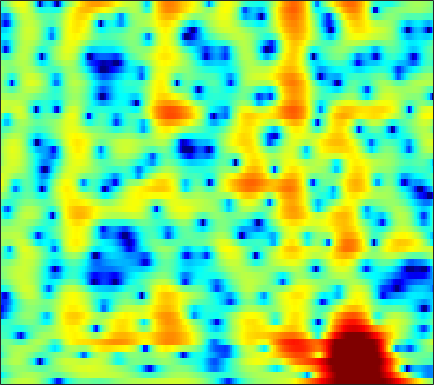

Values plotted in this chart, from the file beside it:
-1.972, -1.344, -0.56079, 0.1655, 0.66723, 1.2626, 1.764, 2.0788, 2.4149, 2.6554, 2.8007, 2.8457, 2.8181, 2.6935, 2.5231, 2.1892, 1.7324, 1.2954, 0.56995, -0.3412, -1.4926, -2.5422, -4.2542, -6.4549
-6.022, -4.855, -3.479, -2.304, -1.544, -0.6821, 0.02874, 0.4732, 0.9528, 1.315, 1.568, 1.69, 1.773, 1.769, 1.714, 1.577, 1.369, 1.17, 0.855, 0.4911, 0.09223, -0.2184, -0.6221, -0.981
-2.147, -1.701, -1.119, -0.5815, -0.2127, 0.2031, 0.5192, 0.6849, 0.8117, 0.8162, 0.7031, 0.5467, 0.2518, -0.1171, -0.4243, -0.8388, -1.208, -1.42, -1.575, -1.568, -1.403, -1.189, -0.8275, -0.4135
-1.084, -0.4473, 0.3317, 0.9981, 1.416, 1.853, 2.102, 2.176, 2.117, 1.852, 1.352, 0.8068, -0.1883, -1.568, -2.942, -5.445, -9.254, -14.01, -26.47, -13.76, -8.161, -5.594, -3.173, -1.434
-3.695, -2.434, -1.075, -0.02147, 0.6167, 1.271, 1.716, 1.922, 2.045, 1.996, 1.77, 1.488, 0.9706, 0.2938, -0.2903, -1.121, -1.9, -2.369, -2.733, -2.771, -2.527, -2.224, -1.736, -1.217
-1.981, -1.238, -0.375, 0.3096, 0.7244, 1.157, 1.47, 1.634, 1.778, 1.876, 1.91, 1.898, 1.841, 1.726, 1.592, 1.347, 1.028, 0.7236, 0.2127, -0.4459, -1.301, -2.108, -3.432, -4.996
-0.8641, -0.5638, -0.3442, -0.3648, -0.5325, -0.9479, -1.532, -1.994, -2.461, -2.527, -2.108, -1.529, -0.603, 0.2963, 0.8817, 1.487, 1.857, 1.972, 1.91, 1.605, 1.038, 0.4249, -0.6426, -1.91
-2.709, -2.628, -2.775, -3.261, -3.885, -5.161, -7.12, -9.266, -13.59, -17.87, -13.29, -9.596, -6.154, -3.789, -2.482, -1.17, -0.2316, 0.2884, 0.7962, 1.14, 1.369, 1.5, 1.655, 1.837
-3.169, -3.165, -3.222, -3.357, -3.51, -3.784, -4.093, -4.306, -4.487, -4.424, -4.106, -3.708, -3.055, -2.396, -1.959, -1.477, -1.117, -0.9068, -0.6744, -0.4691, -0.2275, 0.006531, 0.4333, 0.989
-4.247, -4.153, -3.862, -3.432, -3.061, -2.56, -2.07, -1.725, -1.302, -0.9244, -0.6162, -0.4188, -0.2463, -0.2185, -0.3061, -0.6081, -1.153, -1.744, -2.804, -4.11, -5.323, -5.675, -4.836, -2.938
-13.45, -12.36, -9.924, -7.558, -6.037, -4.322, -2.912, -2.025, -1.04, -0.2674, 0.312, 0.6142, 0.8201, 0.8158, 0.667, 0.2415, -0.5075, -1.339, -2.858, -4.914, -7.347, -8.617, -7.44, -4.343
-16.56, -15.6, -13.23, -10.73, -9.028, -6.974, -5.184, -4.02, -2.679, -1.594, -0.7482, -0.2557, 0.1898, 0.4307, 0.4791, 0.3827, 0.1394, -0.1175, -0.4925, -0.8253, -1.009, -0.9757, -0.6585, -0.04573
-13.94, -14.41, -13.98, -12.26, -10.49, -8.059, -5.823, -4.357, -2.698, -1.368, -0.3439, 0.23, 0.7754, 1.078, 1.149, 1.067, 0.8367, 0.601, 0.237, -0.13, -0.3903, -0.4554, -0.3221, 0.0628
-13.66, -16.52, -18.06, -13.26, -9.769, -6.182, -3.499, -1.901, -0.2075, 1.076, 2, 2.47, 2.833, 2.896, 2.758, 2.327, 1.603, 0.8603, -0.4126, -1.963, -3.66, -4.751, -5.269, -4.308
-4.864, -4.59, -3.985, -3.059, -2.204, -0.9648, 0.2508, 1.078, 2.029, 2.759, 3.258, 3.472, 3.527, 3.301, 2.958, 2.238, 1.155, 0.08027, -1.757, -4.208, -7.61, -10.81, -13.26, -10.03
-1.798, -1.309, -0.6618, -0.00599, 0.4901, 1.139, 1.744, 2.152, 2.599, 2.918, 3.078, 3.083, 2.931, 2.582, 2.174, 1.439, 0.5037, -0.3284, -1.585, -2.937, -4.22, -5.037, -5.795, -6.036
-0.3098, 0.1211, 0.6675, 1.187, 1.552, 2.002, 2.398, 2.651, 2.909, 3.066, 3.095, 3.025, 2.791, 2.401, 1.983, 1.274, 0.3977, -0.3774, -1.578, -2.932, -4.429, -5.661, -7.4, -9.104
0.06828, 0.4109, 0.846, 1.265, 1.571, 1.967, 2.338, 2.586, 2.86, 3.039, 3.114, 3.075, 2.893, 2.544, 2.179, 1.532, 0.6861, -0.07811, -1.281, -2.737, -4.517, -6.107, -8.77, -12.49
-0.7157, -0.5809, -0.4051, -0.1717, 0.09159, 0.5603, 1.14, 1.594, 2.165, 2.629, 2.936, 3.051, 3.045, 2.842, 2.573, 2.04, 1.322, 0.678, -0.3168, -1.483, -2.742, -3.727, -5.045, -6.21
-1.969, -2.589, -3.745, -4.793, -4.903, -3.709, -1.76, -0.3401, 1.231, 2.375, 3.11, 3.441, 3.607, 3.49, 3.235, 2.731, 2.068, 1.465, 0.5519, -0.4385, -1.526, -2.387, -3.454, -4.319
-0.9598, -2.073, -4.607, -8.633, -10.59, -6.586, -2.343, -0.1149, 1.92, 3.201, 3.912, 4.121, 4.046, 3.645, 3.155, 2.37, 1.488, 0.7926, -0.1298, -1.081, -2.259, -3.382, -5.376, -8.409
1.333, 1.22, 0.9857, 0.8229, 0.8852, 1.271, 1.91, 2.406, 2.942, 3.198, 3.096, 2.757, 1.902, 0.6067, -0.6634, -2.805, -5.077, -6.266, -6.574, -6.005, -5.422, -5.279, -5.671, -6.439
1.643, 1.797, 1.946, 2.082, 2.183, 2.319, 2.424, 2.457, 2.392, 2.123, 1.579, 0.9633, -0.2364, -2.012, -3.81, -7.147, -11.88, -15.52, -13.4, -9.546, -7.009, -5.747, -4.574, -3.633
0.825, 0.9462, 1.096, 1.253, 1.371, 1.524, 1.638, 1.683, 1.643, 1.468, 1.115, 0.7048, -0.03612, -1.006, -1.835, -2.962, -4.025, -4.559, -4.907, -4.8, -4.427, -4.112, -3.529, -2.881
-0.5587, -0.674, -0.7307, -0.6303, -0.4135, 0.01117, 0.5164, 0.8761, 1.28, 1.539, 1.623, 1.561, 1.334, 0.9575, 0.6064, 0.03112, -0.6034, -1.083, -1.757, -2.429, -3.137, -3.652, -4.201, -4.394
-3.131, -4.358, -5.931, -6.273, -5.339, -3.392, -1.514, -0.3359, 0.8969, 1.766, 2.332, 2.596, 2.743, 2.683, 2.498, 2.104, 1.567, 1.018, 0.125, -1.094, -2.747, -4.428, -7.911, -14.41
-4.816, -7.204, -11.69, -13.81, -10.48, -6.277, -3.427, -1.889, -0.3972, 0.6758, 1.416, 1.785, 2.065, 2.125, 2.041, 1.798, 1.377, 0.9659, 0.2855, -0.5463, -1.522, -2.375, -3.489, -4.244
-1.75, -2.492, -3.334, -3.753, -3.738, -3.355, -2.724, -2.202, -1.499, -0.8794, -0.3752, -0.1166, 0.07766, 0.09254, 0.01559, -0.25, -0.6275, -0.923, -1.327, -1.584, -1.739, -1.689, -1.427, -0.933
1.295, 0.643, -0.3015, -1.271, -1.973, -2.778, -3.264, -3.334, -3.003, -2.441, -1.851, -1.516, -1.298, -1.394, -1.678, -2.36, -3.251, -3.986, -4.844, -5.122, -4.613, -3.764, -2.382, -0.9206
3.729, 2.867, 1.381, -0.6325, -2.618, -6.173, -10.77, -11.97, -8.383, -5.114, -3.125, -2.249, -1.74, -1.879, -2.456, -3.737, -5.902, -8.361, -13.78, -25.95, -13.56, -8.684, -4.68, -1.792
4.439, 3.753, 2.531, 0.8852, -0.6514, -3.007, -5.164, -5.758, -4.793, -3.308, -2.175, -1.713, -1.575, -1.974, -2.56, -3.769, -5.347, -6.676, -8.274, -8.996, -8.28, -7.05, -4.973, -2.808
3.727, 3.564, 3.186, 2.655, 2.184, 1.529, 0.9591, 0.6335, 0.3293, 0.1192, -0.1139, -0.397, -0.9837, -1.864, -2.684, -4.125, -5.768, -7.22, -9.068, -10.67, -10.99, -10.31, -8.28, -5.89
2.236, 2.693, 3.081, 3.268, 3.287, 3.174, 2.951, 2.719, 2.319, 1.822, 1.188, 0.5955, -0.3513, -1.544, -2.634, -4.358, -6.525, -8.512, -12.05, -17.53, -26.21, -19.67, -13.08, -9.083
0.8372, 1.778, 2.689, 3.28, 3.552, 3.707, 3.651, 3.486, 3.1, 2.534, 1.773, 1.099, 0.01994, -1.217, -2.264, -3.754, -5.446, -6.726, -8.466, -9.964, -10.7, -10.79, -10.1, -8.997
0.9123, 1.817, 2.784, 3.466, 3.805, 4.045, 4.037, 3.877, 3.467, 2.83, 1.98, 1.217, 0.02818, -1.28, -2.343, -3.803, -5.157, -6.122, -7.289, -8.309, -9.308, -10.04, -11.14, -12.29
1.365, 2.141, 3.009, 3.664, 4.001, 4.235, 4.226, 4.049, 3.586, 2.849, 1.831, 0.8546, -0.6856, -2.56, -4.103, -6.175, -7.949, -8.759, -9.187, -9.198, -9.473, -9.894, -11.32, -13.84
0.5918, 1.457, 2.374, 3.056, 3.42, 3.697, 3.74, 3.608, 3.189, 2.465, 1.4, 0.3252, -1.54, -4.092, -6.594, -11.62, -21.96, -25.45, -14.34, -10.38, -8.237, -7.33, -6.468, -5.821
-1.091, -0.2767, 0.578, 1.238, 1.628, 2.022, 2.236, 2.268, 2.102, 1.675, 0.9508, 0.216, -1.056, -2.624, -3.982, -5.813, -7.201, -7.545, -7.066, -6.017, -4.837, -4.037, -3.024, -2.106
-2.349, -2.231, -2.017, -1.61, -1.156, -0.4416, 0.2405, 0.6382, 0.9628, 1.016, 0.7887, 0.4663, -0.1389, -0.8635, -1.431, -2.089, -2.583, -2.795, -2.763, -2.513, -2.085, -1.674, -1.096, -0.4502
-3.315, -5.183, -7.91, -8.208, -6.189, -3.271, -1.093, 0.04353, 1.016, 1.475, 1.53, 1.346, 0.8747, 0.2474, -0.2584, -0.8623, -1.262, -1.43, -1.404, -1.207, -0.9119, -0.656, -0.3336, 0.03176
-0.0994, -2.166, -5.155, -5.654, -3.776, -0.9742, 1.079, 2.126, 2.953, 3.237, 3.02, 2.549, 1.543, 0.1299, -1.155, -2.855, -3.862, -3.809, -3.073, -2.108, -1.416, -1.116, -1.067, -1.35
3.684, 3.119, 2.582, 2.407, 2.523, 2.882, 3.292, 3.513, 3.618, 3.398, 2.773, 1.984, 0.4078, -2.046, -4.689, -10.51, -24.01, -14.35, -7.855, -4.991, -3.702, -3.469, -3.997, -5.726
3.279, 3.122, 2.946, 2.83, 2.791, 2.778, 2.779, 2.758, 2.639, 2.354, 1.85, 1.305, 0.3047, -0.9742, -2.053, -3.476, -4.375, -4.509, -4.251, -3.856, -3.641, -3.762, -4.285, -5.155
1.64, 1.623, 1.5, 1.346, 1.256, 1.222, 1.29, 1.395, 1.538, 1.634, 1.621, 1.517, 1.24, 0.8496, 0.4807, -0.01261, -0.4938, -0.8077, -1.182, -1.544, -1.955, -2.281, -2.757, -3.206
0.4227, 0.1264, -0.5464, -1.364, -1.887, -2.124, -1.663, -0.99, 0.05791, 1.014, 1.745, 2.123, 2.43, 2.513, 2.459, 2.257, 1.916, 1.566, 1.02, 0.3553, -0.4434, -1.108, -2.041, -2.971
0.46, -0.4592, -2.43, -5.728, -9.868, -17.23, -9.27, -5.078, -1.59, 0.633, 2.112, 2.873, 3.531, 3.851, 3.921, 3.792, 3.465, 3.091, 2.411, 1.51, 0.3532, -0.7465, -2.638, -5.181
0.9412, 0.1791, -1.147, -2.743, -3.855, -4.479, -3.555, -2.255, -0.4812, 0.9998, 2.101, 2.687, 3.172, 3.376, 3.349, 3.121, 2.696, 2.281, 1.581, 0.7276, -0.3136, -1.244, -2.804, -4.812
1.084, 0.714, 0.2409, -0.1426, -0.3062, -0.2982, -0.01346, 0.3418, 0.9073, 1.45, 1.858, 2.039, 2.082, 1.887, 1.585, 1.017, 0.2949, -0.2967, -1.045, -1.667, -2.124, -2.387, -2.625, -2.8
0.5699, 0.3026, 0.08018, 0.05678, 0.169, 0.4721, 0.8888, 1.222, 1.639, 1.947, 2.079, 2.025, 1.712, 1.075, 0.3639, -0.9374, -2.604, -4.057, -5.832, -6.601, -5.94, -4.965, -3.572, -2.339
-2.012, -2.65, -3.07, -2.762, -2.126, -1, 0.1408, 0.907, 1.719, 2.261, 2.51, 2.476, 2.113, 1.325, 0.4073, -1.359, -3.988, -6.877, -13.31, -20.37, -10.84, -7.121, -3.985, -1.859
-7.764, -11.16, -17.34, -13.05, -8.589, -4.661, -2.024, -0.5749, 0.8501, 1.805, 2.346, 2.503, 2.387, 1.907, 1.317, 0.2464, -1.103, -2.213, -3.474, -4.093, -3.853, -3.287, -2.276, -1.191
-7.303, -8.538, -9.426, -8.418, -6.765, -4.366, -2.261, -0.9451, 0.4664, 1.506, 2.195, 2.5, 2.633, 2.481, 2.199, 1.611, 0.8575, 0.227, -0.6528, -1.475, -2.207, -2.616, -2.938, -2.821
-5.693, -5.688, -5.407, -4.729, -3.956, -2.707, -1.353, -0.3619, 0.8273, 1.802, 2.529, 2.901, 3.164, 3.163, 2.989, 2.546, 1.864, 1.216, 0.1076, -1.313, -3.161, -4.953, -8.079, -11.24
-7.403, -7.412, -7.127, -6.293, -5.316, -3.733, -2.067, -0.896, 0.4889, 1.614, 2.453, 2.889, 3.225, 3.285, 3.16, 2.789, 2.17, 1.533, 0.4668, -0.9118, -2.659, -4.298, -6.875, -8.958
-11.39, -13.32, -16.45, -14.81, -11.1, -6.89, -3.796, -2.009, -0.174, 1.165, 2.092, 2.545, 2.86, 2.887, 2.748, 2.363, 1.809, 1.284, 0.5018, -0.3467, -1.207, -1.782, -2.349, -2.559
-9.496, -10.61, -11.81, -10.57, -8.236, -5.014, -2.363, -0.7736, 0.8539, 1.99, 2.692, 2.967, 3.021, 2.763, 2.392, 1.711, 0.9185, 0.3329, -0.3955, -0.9877, -1.43, -1.67, -1.852, -1.867
-4.024, -3.725, -3.125, -2.178, -1.272, 0.08343, 1.403, 2.275, 3.214, 3.829, 4.07, 3.997, 3.547, 2.675, 1.73, 0.157, -1.702, -3.034, -4.267, -4.556, -4.281, -4.079, -4.041, -4.249
-2.329, -1.735, -0.7286, 0.4127, 1.306, 2.437, 3.43, 4.037, 4.606, 4.863, 4.771, 4.434, 3.59, 2.204, 0.7414, -2.029, -6.291, -11.56, -34.74, -13.13, -8.63, -7.236, -6.853, -7.959
